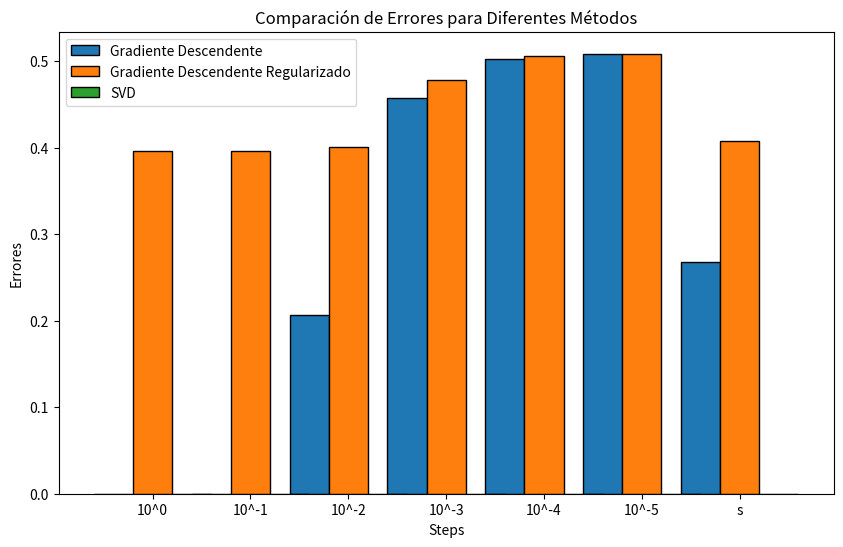

Here is the Python script that generated this plot:
import numpy as np
import matplotlib.pyplot as plt
import scipy.linalg as s
import scipy.sparse as sp
import scipy.sparse.linalg as spl
import time

def gradiente_de_funcion_de_costo(A, b, x):
    np.seterr(over='ignore')
    result = np.dot(A.T, np.dot(A, x) - b) * 2
    np.seterr(over='warn')
    return result

def gradiente_de_funcion_de_costo_reg(A, b, x, delta):
    np.seterr(over='ignore')
    result = np.dot(A.T, np.dot(A, x) - b) * 2 + 2 * delta * x
    np.seterr(over='warn')
    return result

def gradiente_descendente(A, b, s, x0, n_iter):
    x = x0
    for i in range(n_iter):
        x = x - s * gradiente_de_funcion_de_costo(A, b, x)
    return x

def gradiente_descendente_reg(A, b, s, x0, n_iter, delta):
    x = x0
    for i in range(n_iter):
        x = x - s * gradiente_de_funcion_de_costo_reg(A, b, x, delta)
    return x

def SVD(A, b):
    U, S, Vt = np.linalg.svd(A, full_matrices=False)
    x = np.dot(Vt.T, np.dot(np.diag(1/S), np.dot(U.T, b)))
    return x

def calcular_error(A, b, x):
    return np.linalg.norm(np.dot(A, x) - b)

def main():

    #condiciones iniciales
    n = 5
    d = 100
    A = np.random.rand(n, d)
    b = np.random.rand(n)
    x0 = np.random.rand(d)
    s = 1 / np.max(np.linalg.eigvals(np.dot(A.T, A)))
    n_iter = 1000
    delta = 1e-2 * np.linalg.svd(A)[1][0]

    def x_opt():
        return np.dot(np.linalg.pinv(A), b)

    def variacion_de_step(A, b, x0, n_iter):
        A = A / np.linalg.norm(A)
        b = b / np.linalg.norm(b)
        x0 = x0 / np.linalg.norm(x0)

        steps = [1,1e-1, 1e-2, 1e-3, 1e-4, 1e-5, s]
        errores = []
        for step in steps:
            x = gradiente_descendente(A, b, step, x0, n_iter)
            x_reg = gradiente_descendente_reg(A, b, step, x0, n_iter, delta)
            x_svd = SVD(A, b)
            errores.append([calcular_error(A, b, x), calcular_error(A, b, x_reg), calcular_error(A, b, x_svd)])
        errores = np.array(errores)

        num_steps = len(steps)
        bar_width = 0.4
        index = np.arange(num_steps)
        etiquetas = ['10^0', '10^-1', '10^-2', '10^-3', '10^-4', '10^-5', 's']
        
        fig, ax = plt.subplots(figsize=(10, 6))

        bar1 = ax.bar(index, errores[:, 0], bar_width, label='Gradiente Descendente', edgecolor='black')
        bar2 = ax.bar(index + bar_width, errores[:, 1], bar_width, label='Gradiente Descendente Regularizado', edgecolor='black')
        bar3 = ax.bar(index + 2 * bar_width, errores[:, 2], bar_width, label='SVD', edgecolor='black')

        ax.set_xlabel('Steps')
        ax.set_ylabel('Errores')
        ax.set_title('Comparación de Errores para Diferentes Métodos')
        ax.set_xticks(index + bar_width)
        ax.set_xticklabels(etiquetas)
        ax.legend()
        
        plt.show()

        # plt.figure()
        # plt.title('Error en función del step')
        # plt.plot(steps, np.array(errores)[:, 0], label='Gradiente descendente')
        # plt.plot(steps, np.array(errores)[:, 1], label='Gradiente descendente regularizado')
        # plt.plot(steps, np.array(errores)[:, 2], label='SVD')
        # plt.xticks(np.linspace(0, 1, len(steps)), steps)
        # plt.xlabel('step')
        # plt.ylabel('Error')
        # plt.legend()
        # plt.xscale('log')
        # plt.yscale('log')
        # plt.show()
    
    def variacion_de_delta(A, b, x0, n_iter):
        S = np.linalg.svd(A)[1] # Ya vienen ordenados de mayor a menor
        deltas = []
        for i in range(len(S)):
            delta = 1e-2 * S[i]
            deltas.append(delta)
        errores = []
        for delta in deltas:
            x_reg = gradiente_descendente_reg(A, b, s, x0, n_iter, delta)
            errores.append(calcular_error(A, b, x_reg))

        #hacer que deltas_etiquetas tenga para cada delta, la etiqueta: 10^-2 simbolo de sigma y el numero de la lista deltas
        x = np.arange(len(deltas))  # las ubicaciones de las etiquetas
        # plt.rcParams['text.usetex'] = True
        plt.figure()
        plt.title('Error en función de delta')
        plt.bar(x, errores, tick_label=[f'$\sigma_{i}/100$' for i in range(len(deltas))])
        
        plt.ylabel('Error')
        plt.xlabel('Delta')
        plt.yscale('log')
        plt.xticks(rotation=10)
        
        plt.show()

    def variacion_de_iteraciones(A, b, x0):
        
        def y(x):
            return np.linalg.norm(np.dot(A, x) - b)
        
        iters = [5, 30, 150, 1000, 5000, 15000]
        plt.figure()

        for i in range(len(iters)):
            plt.subplot(2, 3, i+1)
            y1 = (gradiente_descendente(A, b, s, x0, iters[i]))
            y2 = (gradiente_descendente_reg(A, b, s, x0, iters[i], delta))
            y3 = (SVD(A, b))
            y4 = (np.dot(np.linalg.inv(np.dot(A.T, A)), np.dot(A.T, b)))
            plt.title(f'Errores con {iters[i]} iteraciones')
            plt.plot(y1, label='Gradiente descendente')
            plt.plot(y2, label='Gradiente descendente regularizado')
            plt.plot(y3, label='SVD')
            plt.plot(y4, label='Cuadrados mínimos')
            plt.plot(x_opt(), label='x', linestyle='--', color='black')
            plt.xlabel('x')
            plt.ylabel('Errores')
            plt.yscale('log')
        plt.tight_layout()
        plt.show()

    def comparacion_de_soluciones(A, b, x0, n_iter, delta):

        def y(x):
            return np.linalg.norm(np.dot(A, x) - b)

        x = gradiente_descendente(A, b, s, x0, n_iter)
        x_reg = gradiente_descendente_reg(A, b, s, x0, n_iter, delta)
        x_svd = SVD(A, b)
        x_least_squares = np.dot(np.linalg.inv(np.dot(A.T, A)), np.dot(A.T, b))
        print('Error gradiente descendente:', y(x))
        print('Error gradiente descendente regularizado:', y(x_reg))
        print('Error SVD:', y(x_svd))
        print('Error cuadrados mínimos:', y(x_least_squares))

        #graficos
        plt.figure()
        plt.title('Comparación de soluciones')
        plt.plot(x, label='Gradiente descendente')
        plt.plot(x_reg, label='Gradiente descendente regularizado')
        plt.plot(x_svd, label='SVD')
        plt.plot(x_least_squares, label='Cuadrados mínimos')
        plt.plot(x_opt(), label='x', linestyle='--', color='black')
        plt.xlabel('x')
        plt.yscale('log')    
        plt.ylabel('y')
        plt.legend()
        plt.show()

    variacion_de_step(A, b, x0, n_iter)
    # variacion_de_delta(A, b, x0, n_iter)
    # comparacion_de_soluciones(A, b, x0, n_iter, delta)
    # variacion_de_iteraciones(A, b, x0)


if __name__ == '__main__':
    main()